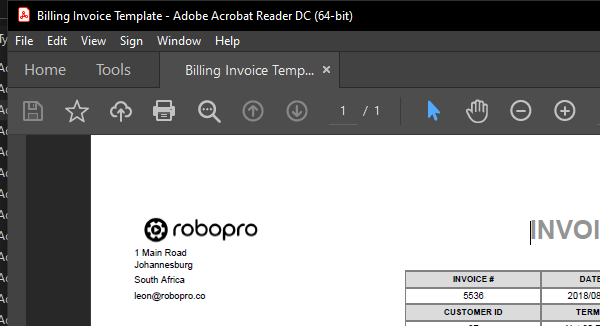
Task: scrape data from 1000 pdf documents into an spreadsheet
Workflow: Main

Step 1: Attch to PDF on the element in window 'Billing Invoice Template - Adobe Acrobat Reader DC (64-bit)' (acrobat.exe)

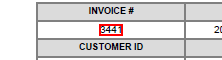
Step 2: get-text from the text (repeated 2 times)

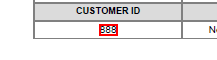
Step 4: get-text from the text

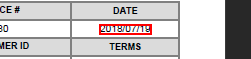
Step 5: get-text from the text

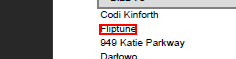
Step 6: get-text from the text in window 'AVScrolledPageView'

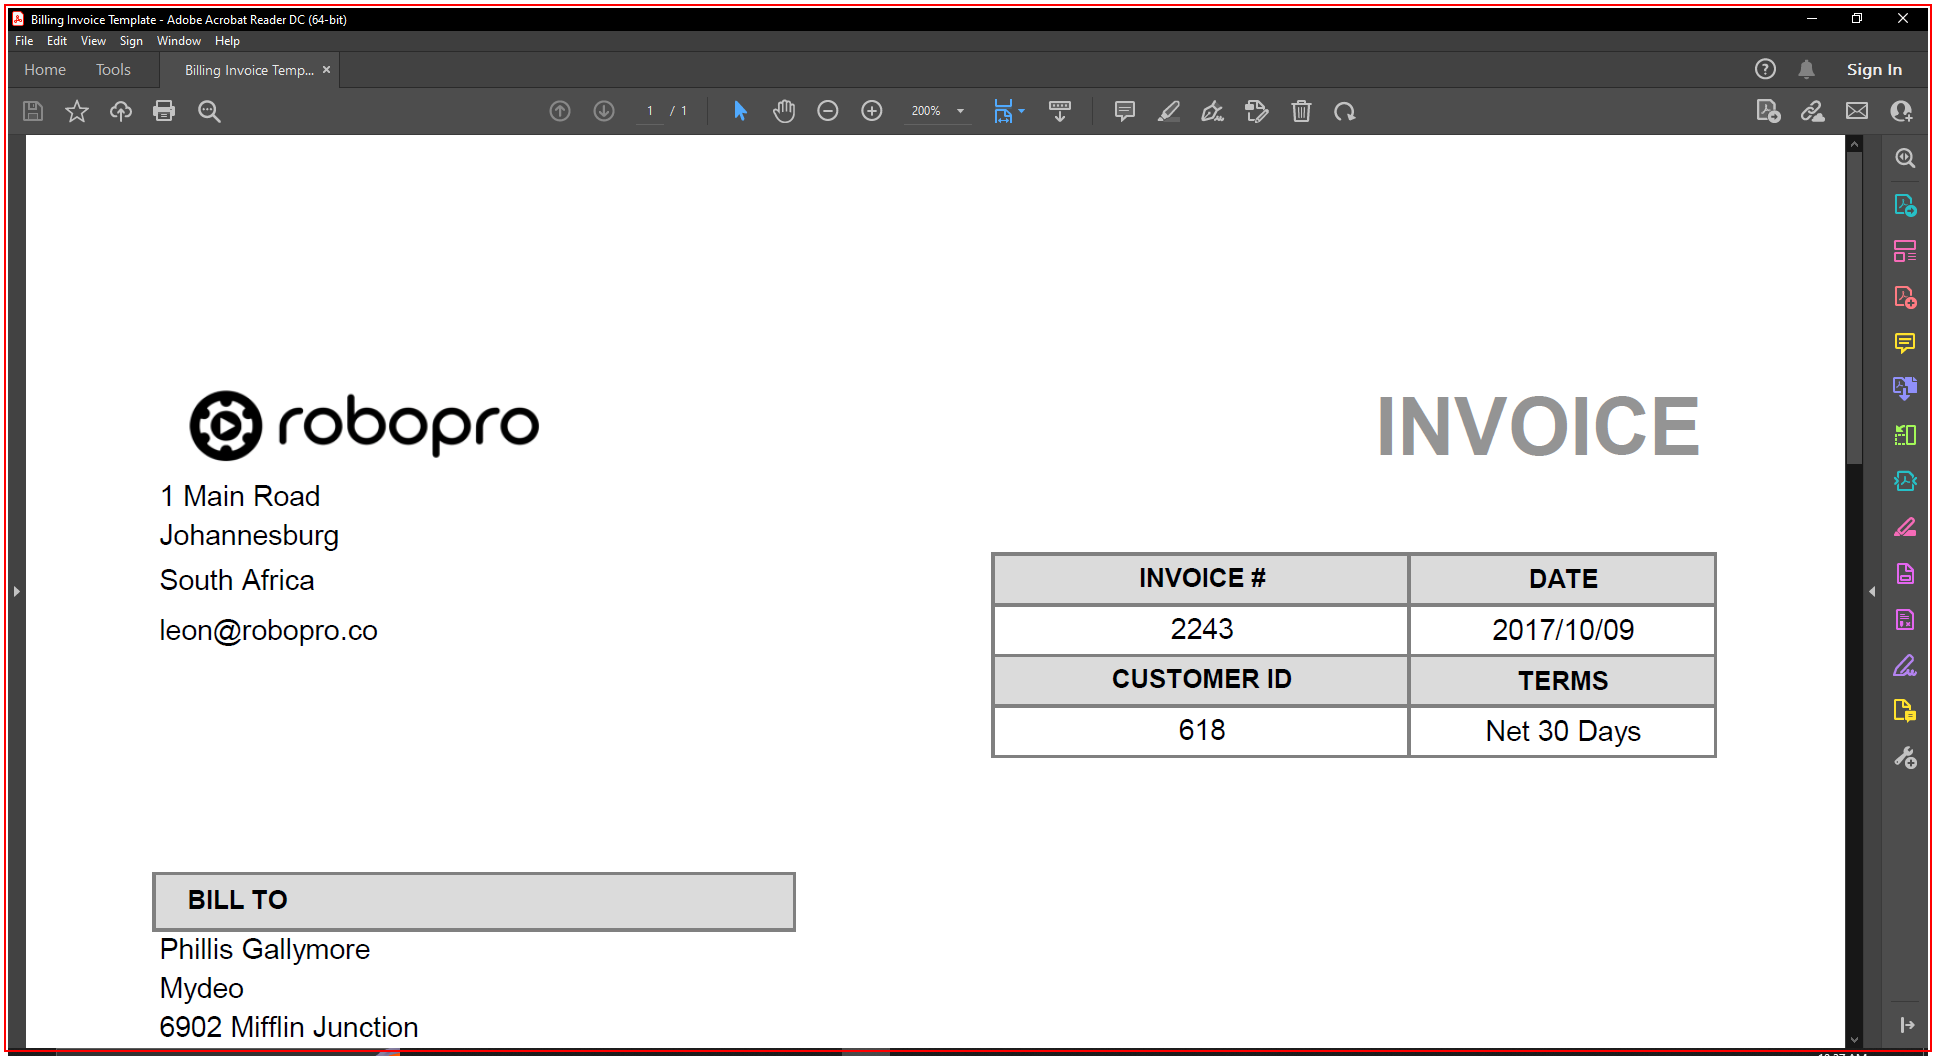
Step 7: Close Application 'acrobat.exe Billing' on the element in window 'Billing Invoice Template - Adobe Acrobat Reader DC (64-bit)' (acrobat.exe)